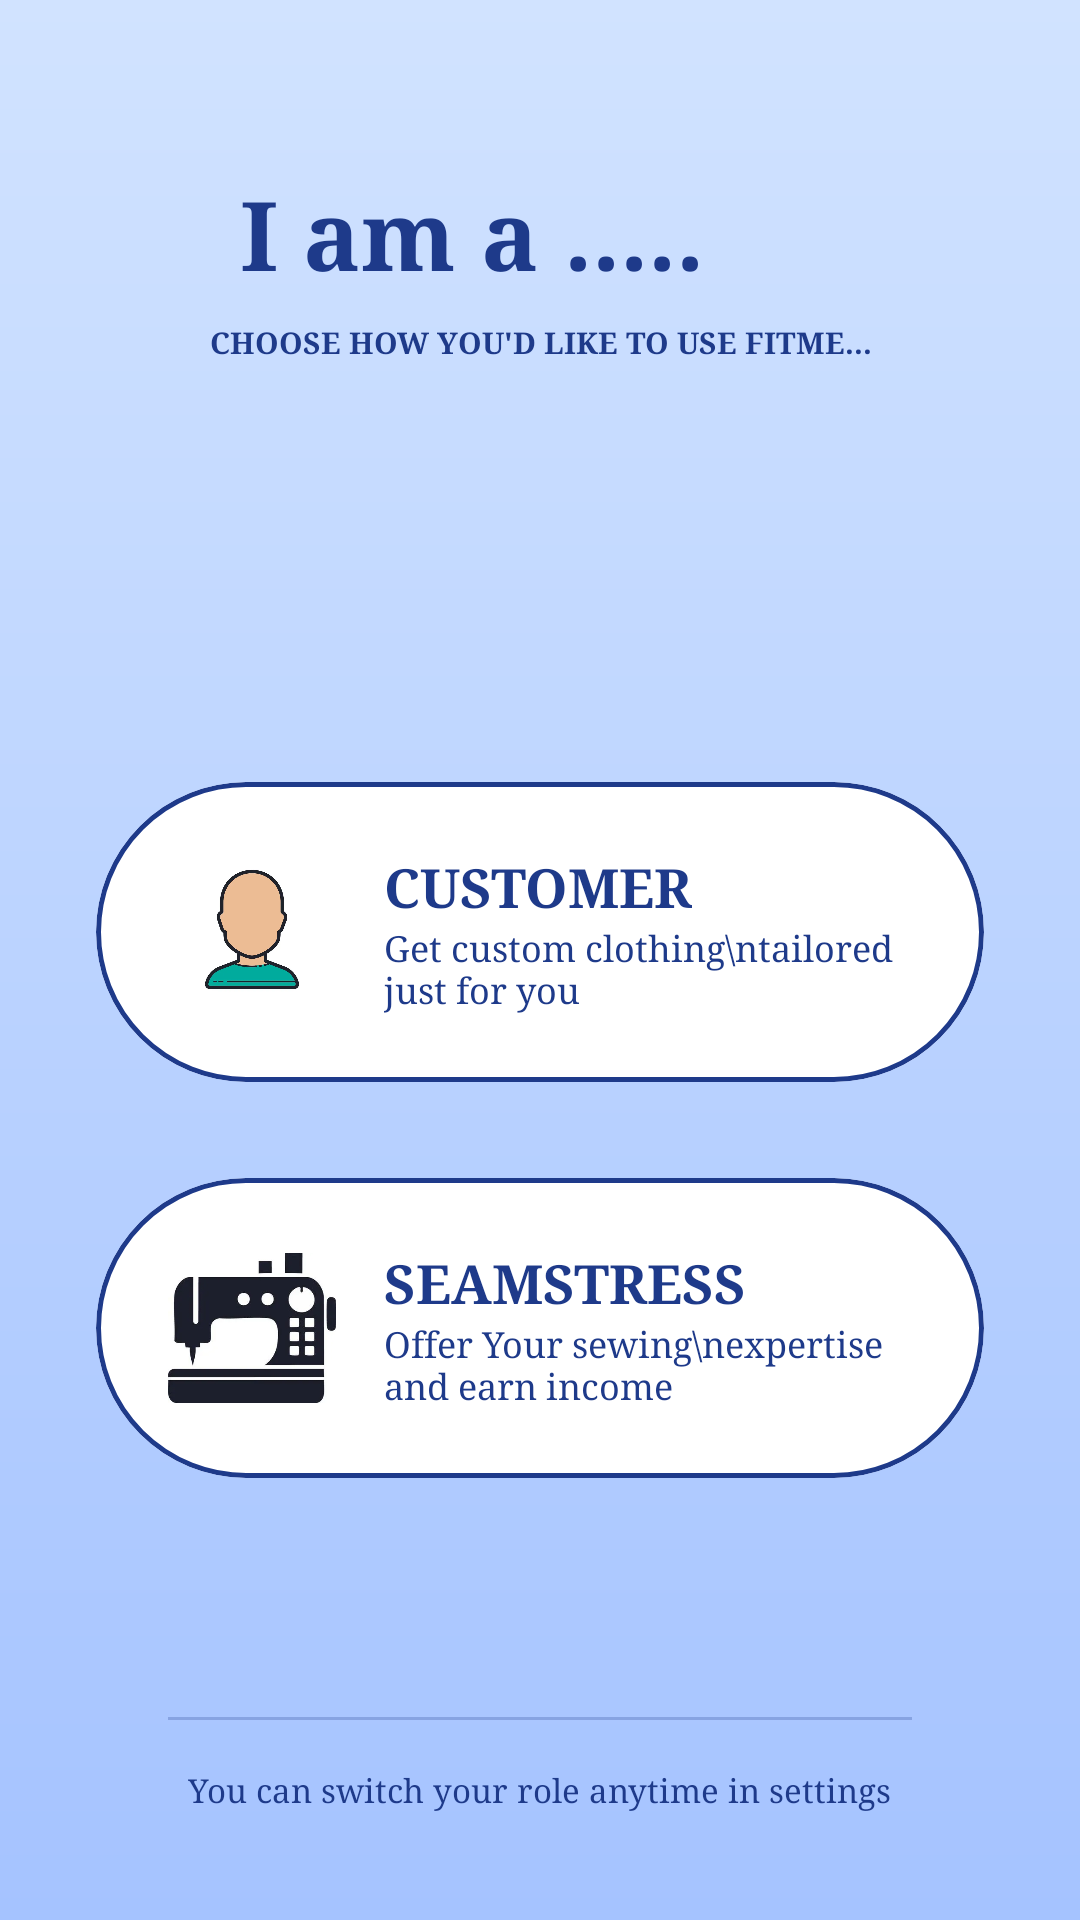

Layout XML and referenced resources for this Android screen:
<!-- AndroidManifest.xml: application theme Theme.FitMe -->
<!-- res/layout/fragment_role_selection.xml -->
<?xml version="1.0" encoding="utf-8"?>
<LinearLayout xmlns:android="http://schemas.android.com/apk/res/android"
    xmlns:app="http://schemas.android.com/apk/res-auto"
    android:layout_width="match_parent"
    android:layout_height="match_parent"
    android:background="@drawable/bg_gradient"
    android:orientation="vertical"
    android:padding="24dp">

    <LinearLayout
        android:layout_width="match_parent"
        android:layout_height="wrap_content"
        android:orientation="horizontal"
        android:layout_marginTop="32dp"
        android:gravity="center_vertical">

        <ImageButton
            android:id="@+id/btn_back"
            android:layout_width="40dp"
            android:layout_height="40dp"
            android:background="@drawable/bg_circle_primary"
            android:backgroundTint="#3B82F6"
            android:src="@drawable/ic_back_chevron"
            app:tint="@color/white" />

        <TextView
            android:layout_width="wrap_content"
            android:layout_height="wrap_content"
            android:layout_marginStart="16dp"
            android:fontFamily="serif"
            android:text="I am a ....."
            android:textColor="@color/text_header"
            android:textSize="32sp"
            android:textStyle="bold" />
    </LinearLayout>

    <TextView
        android:layout_width="match_parent"
        android:layout_height="wrap_content"
        android:fontFamily="serif"
        android:text="CHOOSE HOW YOU'D LIKE TO USE FITME..."
        android:textColor="@color/text_header"
        android:textSize="10sp"
        android:textStyle="bold"
        android:gravity="center_horizontal"
        android:layout_marginTop="8dp"
        android:layout_marginBottom="60dp" />

    <ScrollView
        android:layout_width="match_parent"
        android:layout_height="0dp"
        android:layout_weight="1"
        android:fillViewport="true">
        
        <LinearLayout
            android:layout_width="match_parent"
            android:layout_height="wrap_content"
            android:orientation="vertical"
            android:gravity="center">

            
            <com.google.android.material.card.MaterialCardView
                android:id="@+id/card_customer"
                android:layout_width="match_parent"
                android:layout_height="100dp"
                android:layout_marginHorizontal="8dp"
                android:layout_marginBottom="32dp"
                app:cardCornerRadius="50dp"
                app:cardBackgroundColor="@color/white"
                app:strokeColor="@color/text_header"
                app:strokeWidth="1.5dp"
                app:cardElevation="0dp">
                
                <LinearLayout
                    android:layout_width="match_parent"
                    android:layout_height="match_parent"
                    android:orientation="horizontal"
                    android:gravity="center_vertical"
                    android:paddingHorizontal="24dp">
                    
                    <ImageView
                        android:layout_width="56dp"
                        android:layout_height="56dp"
                        android:src="@drawable/ic_customer" />
                    
                    <LinearLayout
                        android:layout_width="wrap_content"
                        android:layout_height="wrap_content"
                        android:orientation="vertical"
                        android:layout_marginStart="16dp">
                        
                        <TextView
                            android:layout_width="wrap_content"
                            android:layout_height="wrap_content"
                            android:fontFamily="serif"
                            android:text="CUSTOMER"
                            android:textColor="@color/text_header"
                            android:textSize="18sp"
                            android:textStyle="bold" />
                        
                        <TextView
                            android:layout_width="wrap_content"
                            android:layout_height="wrap_content"
                            android:fontFamily="serif"
                            android:text="Get custom clothing\ntailored just for you"
                            android:textColor="@color/text_header"
                            android:textSize="12sp" />
                    </LinearLayout>
                </LinearLayout>
            </com.google.android.material.card.MaterialCardView>

            
            <com.google.android.material.card.MaterialCardView
                android:id="@+id/card_seamstress"
                android:layout_width="match_parent"
                android:layout_height="100dp"
                android:layout_marginHorizontal="8dp"
                app:cardCornerRadius="50dp"
                app:cardBackgroundColor="@color/white"
                app:strokeColor="@color/text_header"
                app:strokeWidth="1.5dp"
                app:cardElevation="0dp">
                
                <LinearLayout
                    android:layout_width="match_parent"
                    android:layout_height="match_parent"
                    android:orientation="horizontal"
                    android:gravity="center_vertical"
                    android:paddingHorizontal="24dp">
                    
                    <ImageView
                        android:layout_width="56dp"
                        android:layout_height="56dp"
                        android:src="@drawable/ic_machine" />
                    
                    <LinearLayout
                        android:layout_width="wrap_content"
                        android:layout_height="wrap_content"
                        android:orientation="vertical"
                        android:layout_marginStart="16dp">
                        
                        <TextView
                            android:layout_width="wrap_content"
                            android:layout_height="wrap_content"
                            android:fontFamily="serif"
                            android:text="SEAMSTRESS"
                            android:textColor="@color/text_header"
                            android:textSize="18sp"
                            android:textStyle="bold" />
                        
                        <TextView
                            android:layout_width="wrap_content"
                            android:layout_height="wrap_content"
                            android:fontFamily="serif"
                            android:text="Offer Your sewing\nexpertise and earn income"
                            android:textColor="@color/text_header"
                            android:textSize="12sp" />
                    </LinearLayout>
                </LinearLayout>
            </com.google.android.material.card.MaterialCardView>

        </LinearLayout>
    </ScrollView>

    <LinearLayout
        android:layout_width="match_parent"
        android:layout_height="wrap_content"
        android:orientation="vertical"
        android:gravity="center"
        android:layout_marginBottom="12dp">
        
        <View
            android:layout_width="match_parent"
            android:layout_height="1dp"
            android:layout_marginHorizontal="32dp"
            android:background="#401E3A8A"
            android:layout_marginBottom="16dp" />

        <TextView
            android:layout_width="wrap_content"
            android:layout_height="wrap_content"
            android:fontFamily="serif"
            android:text="You can switch your role anytime in settings"
            android:textColor="@color/text_header"
            android:textSize="11sp" />
    </LinearLayout>

</LinearLayout>
<!-- resources referenced by this layout -->
<resources>
  <color name="text_header">#1E3A8A</color>
  <color name="white">#FFFFFF</color>
  <!-- drawable bg_gradient (drawable) -->
  <?xml version="1.0" encoding="utf-8"?>
  <shape xmlns:android="http://schemas.android.com/apk/res/android">
      <gradient
          android:angle="270"
          android:startColor="@color/gradient_start"
          android:endColor="@color/gradient_end"
          android:type="linear" />
  </shape>
  <!-- drawable ic_customer: webp bitmap (drawable, 10796 bytes) -->
  <!-- drawable ic_machine: webp bitmap (drawable, 4846 bytes) -->
  <style name="Theme.FitMe" parent="Theme.MaterialComponents.DayNight.NoActionBar">
          <item name="colorPrimary">@color/primary</item>
          <item name="colorPrimaryVariant">@color/primary_dark</item>
          <item name="colorOnPrimary">@color/white</item>
          <item name="colorSecondary">@color/primary</item>
          <item name="colorOnSecondary">@color/white</item>
          <item name="android:statusBarColor">@color/white</item>
          <item name="android:windowLightStatusBar">true</item>
          <item name="android:windowBackground">@color/bg_light</item>
          <item name="fontFamily">serif</item>
          <item name="colorControlActivated">#3251C4</item>
          <item name="colorAccent">#3251C4</item>
      </style>
  <color name="gradient_start">#D1E3FF</color>
  <color name="gradient_end">#A5C3FF</color>
  <color name="primary">#3B82F6</color>
  <color name="primary_dark">#2563EB</color>
  <color name="bg_light">#EFF6FF</color>
</resources>
